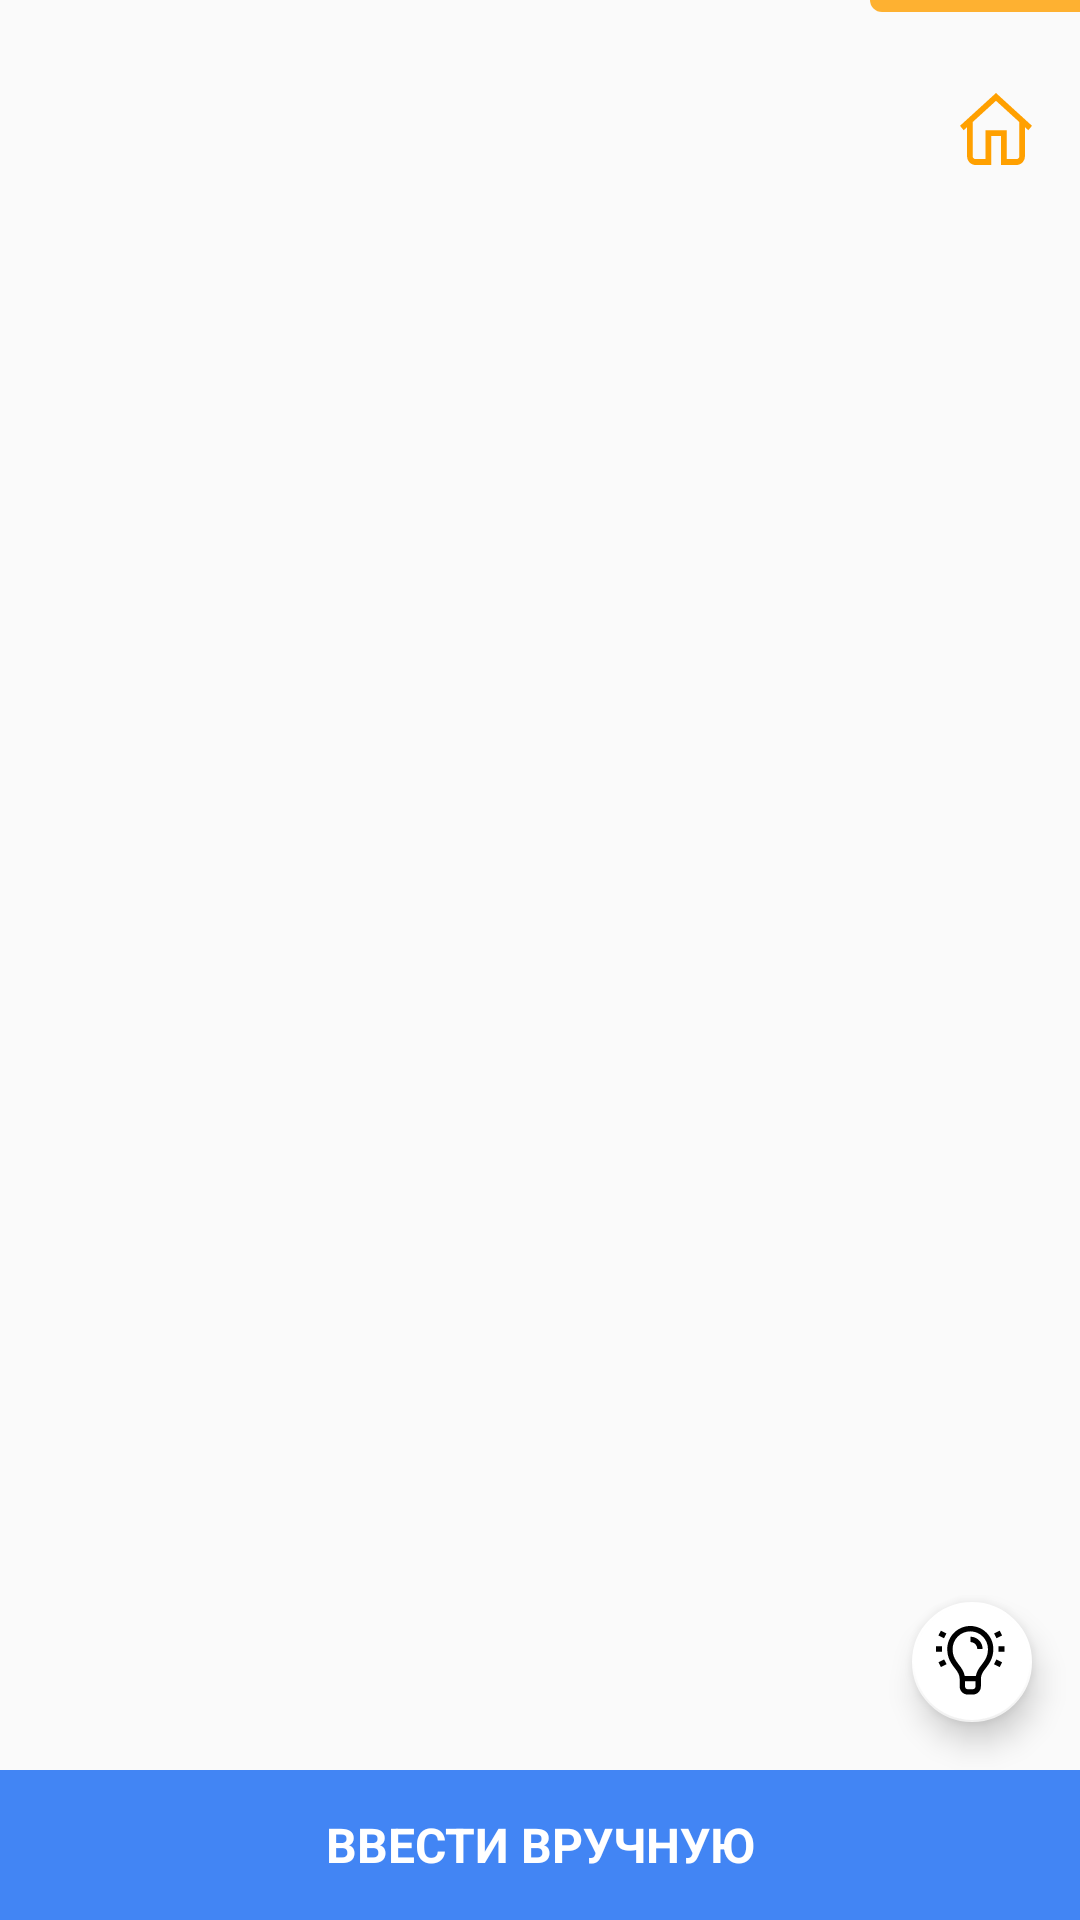

Produce the Android XML layout that renders to this screen, including the resource entries it uses.
<!-- AndroidManifest.xml: application theme AppTheme -->
<!-- res/layout/activity_qrcode.xml -->
<?xml version="1.0" encoding="utf-8"?>
<FrameLayout xmlns:android="http://schemas.android.com/apk/res/android"
    xmlns:app="http://schemas.android.com/apk/res-auto"
    xmlns:tools="http://schemas.android.com/tools"
    android:id="@+id/qr_container"
    android:layout_width="match_parent"
    android:layout_height="match_parent"
    tools:ignore="MissingPrefix, ContentDescription">

    <FrameLayout
        android:layout_width="match_parent"
        android:layout_height="match_parent">

        <FrameLayout
            android:id="@+id/qr_scannerContainer"
            android:layout_width="match_parent"
            android:layout_height="match_parent" />

        <View
            android:id="@+id/qr_rightEdgeLine"
            android:layout_width="70dp"
            android:layout_height="4dp"
            android:layout_gravity="top|end"
            android:alpha="0.8"
            android:background="@drawable/bg_right_edge_orange" />

        <ImageView
            android:layout_width="24dp"
            android:layout_height="24dp"
            android:layout_gravity="top|end"
            android:layout_marginTop="31dp"
            android:layout_marginEnd="16dp"
            android:tint="@color/orange_yellow"
            app:srcCompat="@drawable/ic_home" />

        <com.google.android.material.floatingactionbutton.FloatingActionButton
            android:id="@+id/qr_torchBtn"
            android:layout_width="wrap_content"
            android:layout_height="wrap_content"
            android:layout_gravity="end|bottom"
            android:layout_marginEnd="16dp"
            android:layout_marginBottom="66dp"
            app:backgroundTint="@color/white"
            app:fabSize="mini"
            app:srcCompat="@drawable/ic_idea" />

        <TextView
            android:id="@+id/qr_manualAddBtn"
            android:layout_width="match_parent"
            android:layout_height="50dp"
            android:layout_gravity="center_horizontal|bottom"
            android:background="@color/dodger_blue"
            android:gravity="center"
            android:text="@string/scanner_enter_manually"
            android:textAllCaps="true"
            android:textColor="@color/white"
            android:textSize="16sp"
            android:textStyle="bold" />

    </FrameLayout>

    <include
        layout="@layout/layout_progress"
        android:layout_width="match_parent"
        android:layout_height="match_parent"
        android:visibility="gone" />

    <include
        layout="@layout/layout_error_action"
        android:layout_width="match_parent"
        android:layout_height="match_parent"
        android:visibility="gone" />

</FrameLayout>
<!-- res/layout/layout_progress.xml (included above) -->
<?xml version="1.0" encoding="utf-8"?>
<androidx.constraintlayout.widget.ConstraintLayout
    android:id="@+id/progressLayout"
    xmlns:android="http://schemas.android.com/apk/res/android"
    xmlns:app="http://schemas.android.com/apk/res-auto"
    android:background="@color/white"
    android:layout_width="match_parent"
    android:layout_height="match_parent">

    <ProgressBar
        android:layout_width="wrap_content"
        android:layout_height="wrap_content"
        app:layout_constraintBottom_toBottomOf="parent"
        app:layout_constraintEnd_toEndOf="parent"
        app:layout_constraintStart_toStartOf="parent"
        app:layout_constraintTop_toTopOf="parent" />

</androidx.constraintlayout.widget.ConstraintLayout>
<!-- res/layout/layout_error_action.xml (included above) -->
<?xml version="1.0" encoding="utf-8"?>
<androidx.constraintlayout.widget.ConstraintLayout
    xmlns:android="http://schemas.android.com/apk/res/android"
    xmlns:app="http://schemas.android.com/apk/res-auto"
    android:id="@+id/needPermissionLayout"
    android:background="@color/white"
    android:layout_width="match_parent"
    android:layout_height="match_parent">

    <TextView
        android:id="@+id/tv_description"
        android:layout_width="wrap_content"
        android:layout_height="wrap_content"
        android:paddingEnd="30dp"
        android:paddingStart="30dp"
        android:text="@string/scanner_permission_warning"
        android:textAlignment="center"
        android:textColor="@color/colorWarningText"
        android:textSize="18sp"
        app:layout_constraintBottom_toTopOf="@id/btn_do_action"
        app:layout_constraintEnd_toEndOf="parent"
        app:layout_constraintStart_toStartOf="parent"
        app:layout_constraintTop_toTopOf="parent"
        app:layout_constraintVertical_chainStyle="packed"
        />

    <Button
        android:id="@+id/btn_do_action"
        android:layout_width="wrap_content"
        android:layout_height="wrap_content"
        android:layout_gravity="center_horizontal"
        android:layout_marginTop="20dp"
        android:background="@color/colorAccent"
        android:paddingLeft="20dp"
        android:paddingRight="20dp"
        android:text="@string/scanner_permission_btn"
        android:textColor="@color/colorWarningBtnText"
        android:textSize="15sp"
        app:layout_constraintBottom_toBottomOf="parent"
        app:layout_constraintEnd_toEndOf="parent"
        app:layout_constraintStart_toStartOf="parent"
        app:layout_constraintTop_toBottomOf="@id/tv_description"
        />

</androidx.constraintlayout.widget.ConstraintLayout>
<!-- resources referenced by this layout -->
<resources>
  <color name="colorAccent">#50e3c2</color>
  <color name="colorWarningBtnText">#ffffff</color>
  <color name="colorWarningText">#979797</color>
  <color name="dodger_blue">#4285f4</color>
  <color name="orange_yellow">#ffa000</color>
  <color name="white">#ffffff</color>
  <!-- drawable bg_right_edge_orange (drawable) -->
  <?xml version="1.0" encoding="utf-8"?>
  <shape xmlns:android="http://schemas.android.com/apk/res/android">
  
      <corners android:bottomLeftRadius="10dp" />
  
      <solid android:color="@color/orange_yellow" />
  
  </shape>
  <!-- drawable ic_home (drawable) -->
  <vector xmlns:android="http://schemas.android.com/apk/res/android"
      android:width="24dp"
      android:height="24dp"
      android:viewportWidth="24"
      android:viewportHeight="24">
      <path
          android:fillColor="#FFA000"
          android:fillType="nonZero"
          android:pathData="M11.9994,0L-0.0006,10.9318L1.2278,12.4156L2.3512,11.3921L2.3512,21.0521C2.3512,22.6776 3.6118,24 5.1614,24L10.407,24L10.407,14.3703L13.6855,14.3703L13.6855,24L18.8374,24C20.3869,24 21.6475,22.6776 21.6475,21.0521L21.6475,11.3922L22.771,12.4157L23.9994,10.9318L11.9994,0ZM19.7741,21.0521C19.7741,21.594 19.3539,22.0347 18.8374,22.0347L15.5589,22.0347L15.5589,12.4051L8.5335,12.4051L8.5335,22.0348L5.1613,22.0348C4.6448,22.0348 4.2246,21.594 4.2246,21.0522L4.2246,9.6855L11.9994,2.6029L19.7741,9.6855L19.7741,21.0521Z"
          android:strokeWidth="1"
          android:strokeColor="#00000000" />
  </vector>
  <string name="scanner_enter_manually">Ввести вручную</string>
  <string name="scanner_permission_btn">Разрешить</string>
  <string name="scanner_permission_warning">Необходимо разрешить доступ к камере.</string>
  <style name="AppTheme" parent="Theme.AppCompat.Light.NoActionBar">
          <item name="colorPrimary">@color/colorPrimary</item>
          <item name="colorPrimaryDark">@color/colorPrimaryDark</item>
          <item name="colorAccent">@color/colorAccent</item>
  
          <item name="android:windowActionBarOverlay">true</item>
      </style>
  <color name="colorPrimary">#ffffff</color>
  <color name="colorPrimaryDark">#cacaca</color>
</resources>
